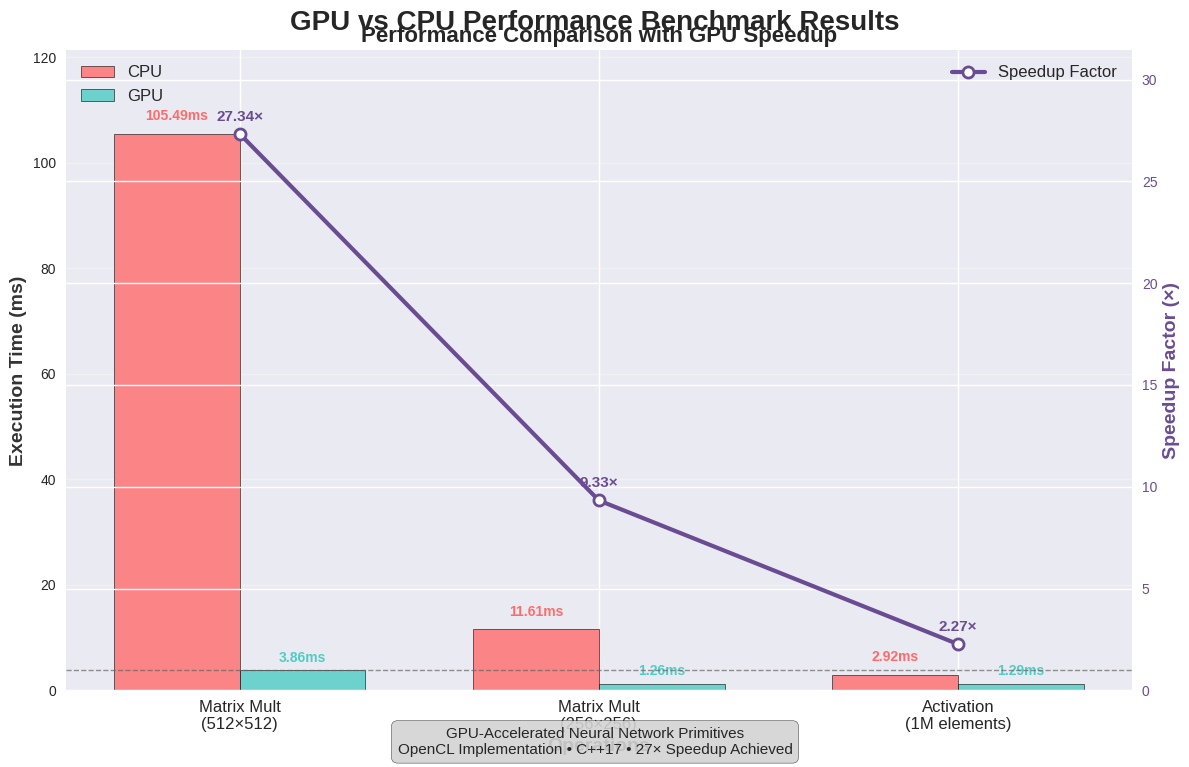

Source code (Python):
#!/usr/bin/env python3
"""
Generate single benchmark results chart for GPU-accelerated neural network project
"""

import matplotlib.pyplot as plt
import numpy as np
import seaborn as sns

# Set style for professional look
plt.style.use('seaborn-v0_8')
sns.set_palette("husl")

# Your actual benchmark data from README
operations = ['Matrix Mult\n(512×512)', 'Matrix Mult\n(256×256)', 'Activation\n(1M elements)']
cpu_times = [105.49, 11.61, 2.92]  # CPU times in ms from README
gpu_times = [3.86, 1.26, 1.29]     # GPU times in ms from README
speedups = [27.34, 9.33, 2.27]     # Calculated speedups from README

# Create single figure with professional styling
fig, ax = plt.subplots(figsize=(12, 8))
fig.suptitle('GPU vs CPU Performance Benchmark Results', fontsize=20, fontweight='bold', y=0.95)

# Create grouped bar chart
x = np.arange(len(operations))
width = 0.35

# Create bars
bars1 = ax.bar(x - width/2, cpu_times, width, label='CPU', color='#FF6B6B', alpha=0.8, edgecolor='black', linewidth=0.5)
bars2 = ax.bar(x + width/2, gpu_times, width, label='GPU', color='#4ECDC4', alpha=0.8, edgecolor='black', linewidth=0.5)

# Add speedup line on secondary y-axis
ax2 = ax.twinx()
line = ax2.plot(x, speedups, 'o-', color='#6A4C93', linewidth=3, markersize=8, 
                label='Speedup Factor', markerfacecolor='white', markeredgecolor='#6A4C93', markeredgewidth=2)

# Customize the main chart
ax.set_xlabel('Operations', fontsize=14, fontweight='bold')
ax.set_ylabel('Execution Time (ms)', fontsize=14, fontweight='bold', color='#333333')
ax.set_title('Performance Comparison with GPU Speedup', fontsize=16, fontweight='bold')
ax.set_xticks(x)
ax.set_xticklabels(operations, fontsize=12)
ax.grid(True, alpha=0.3, axis='y')
ax.set_ylim(0, max(cpu_times) * 1.15)

# Customize the secondary y-axis
ax2.set_ylabel('Speedup Factor (×)', fontsize=14, fontweight='bold', color='#6A4C93')
ax2.set_ylim(0, max(speedups) * 1.15)
ax2.tick_params(axis='y', labelcolor='#6A4C93')

# Add value labels on CPU bars
for bar in bars1:
    height = bar.get_height()
    ax.text(bar.get_x() + bar.get_width()/2., height + 2,
             f'{height:.2f}ms', ha='center', va='bottom', fontsize=10, fontweight='bold', color='#FF6B6B')

# Add value labels on GPU bars
for bar in bars2:
    height = bar.get_height()
    ax.text(bar.get_x() + bar.get_width()/2., height + 1,
             f'{height:.2f}ms', ha='center', va='bottom', fontsize=10, fontweight='bold', color='#4ECDC4')

# Add speedup labels on the line
for i, speedup in enumerate(speedups):
    ax2.text(i, speedup + 0.5, f'{speedup:.2f}×', ha='center', va='bottom', 
             fontsize=11, fontweight='bold', color='#6A4C93')

# Add legends
ax.legend(loc='upper left', fontsize=12)
ax2.legend(loc='upper right', fontsize=12)

# Add a horizontal line at 1x speedup for reference
ax2.axhline(y=1, color='#666666', linestyle='--', alpha=0.7, linewidth=1)

# Add project info as text box
project_info = """GPU-Accelerated Neural Network Primitives
OpenCL Implementation • C++17 • 27× Speedup Achieved"""
fig.text(0.5, 0.02, project_info, ha='center', fontsize=11, 
         bbox=dict(boxstyle="round,pad=0.4", facecolor="lightgray", alpha=0.9))

# Adjust layout
plt.tight_layout()

# Save the chart
plt.savefig('benchmark_single.png', dpi=300, bbox_inches='tight', facecolor='white')
plt.savefig('benchmark_single.pdf', bbox_inches='tight', facecolor='white')

print("Single benchmark chart saved as 'benchmark_single.png' and 'benchmark_single.pdf'")
print("Chart shows:")
print(f"  - Matrix Multiplication (512×512): {speedups[0]:.2f}× speedup")
print(f"  - Matrix Multiplication (256×256): {speedups[1]:.2f}× speedup") 
print(f"  - Activation Functions (1M elements): {speedups[2]:.2f}× speedup")

plt.show()
